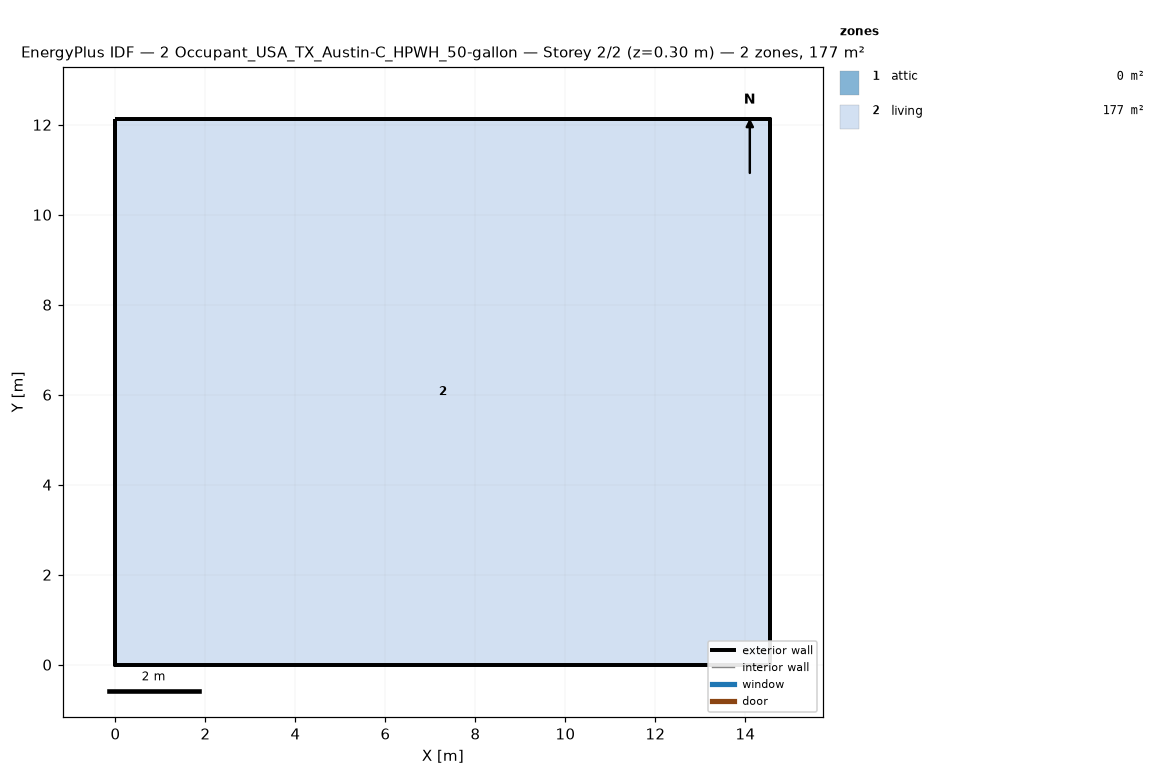
=== STOREY PLAN SPEC (per zone: floor XY polygon, exterior-wall plan segments, windows/doors) ===
zone 1: attic  (0.0 m²)
  exterior wall: (14.55, 0.00) – (14.55, 12.13) – (14.55, 6.06)  [18.2 m]
  exterior wall: (0.00, 12.13) – (0.00, 0.00) – (0.00, 6.06)  [18.2 m]
zone 2: living  (176.5 m²)
  floor: (0.00, 0.00) (0.00, 12.13) (14.55, 12.13) (14.55, 0.00)
  exterior wall: (0.00, 0.00) – (14.55, 0.00)  [14.6 m]
  exterior wall: (14.55, 0.00) – (14.55, 12.13)  [12.1 m]
  exterior wall: (14.55, 12.13) – (0.00, 12.13)  [14.6 m]
  exterior wall: (0.00, 12.13) – (0.00, 0.00)  [12.1 m]

=== DERIVED (storey summary) ===
Building: 2 Occupant_USA_TX_Austin-C_HPWH_50-gallon
Storey: 2 of 2  (floor level z = 0.30 m)
Storey gross floor area: 176.5 m²
Zones on this storey: 2
  - attic: floor 0.0 m²; exterior wall 36.4 m (24.5 m²); WWR 0.0%
  - living: floor 176.5 m²; exterior wall 53.4 m (146.4 m²); WWR 0.0%
Zone adjacency: (none detected)